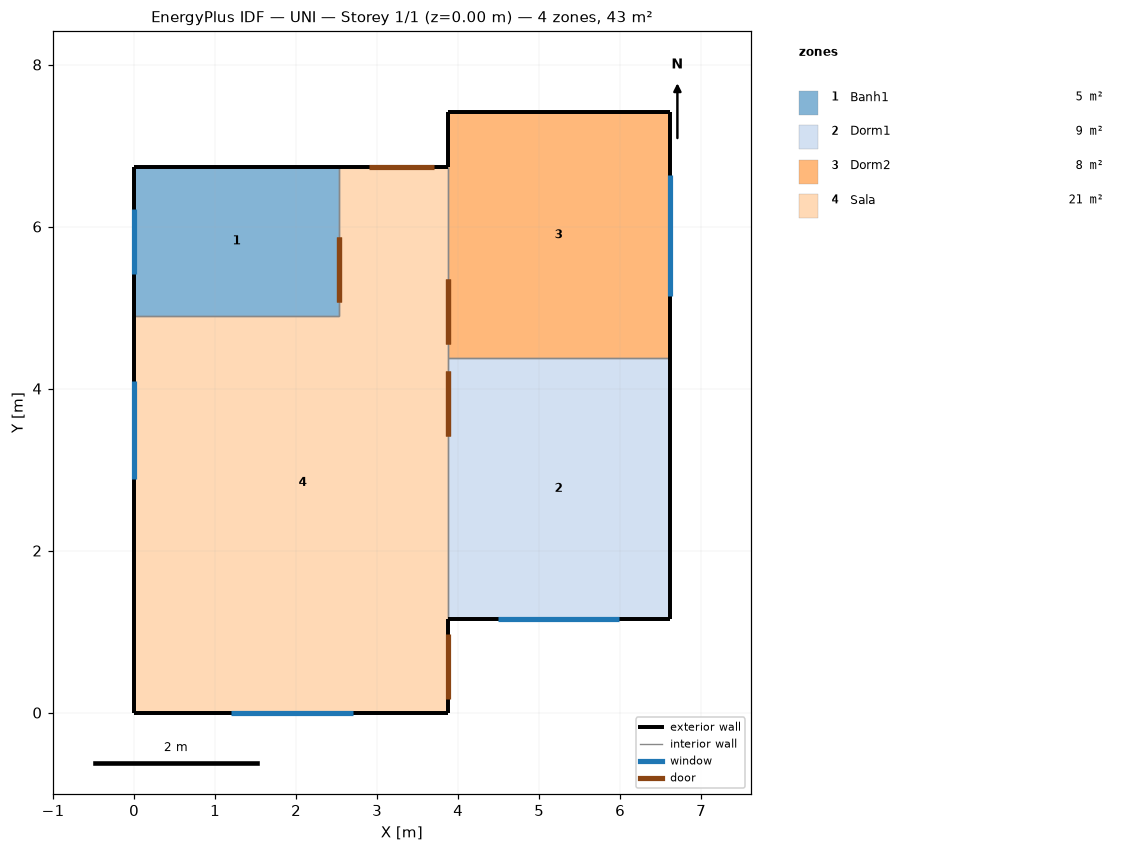
=== STOREY PLAN SPEC (per zone: floor XY polygon, exterior-wall plan segments, windows/doors) ===
zone 1: Banh1  (4.7 m²)
  floor: (0.00, 6.74) (2.53, 6.74) (2.53, 4.90) (0.00, 4.90)
  exterior wall: (0.00, 6.74) – (0.00, 4.90)  [1.8 m]
    window: (0.00, 6.22) – (0.00, 5.42)  [0.5 m²]
  exterior wall: (2.53, 6.74) – (0.00, 6.74)  [2.5 m]
  interior walls: 2
zone 2: Dorm1  (8.9 m²)
  floor: (3.87, 4.38) (6.61, 4.38) (6.61, 1.15) (3.87, 1.15)
  exterior wall: (6.61, 1.15) – (6.61, 4.38)  [3.2 m]
  exterior wall: (3.87, 1.15) – (6.61, 1.15)  [2.7 m]
    window: (4.49, 1.15) – (5.99, 1.15)  [1.5 m²]
  interior walls: 2
zone 3: Dorm2  (8.3 m²)
  floor: (3.87, 7.41) (6.61, 7.41) (6.61, 4.38) (3.87, 4.38)
  exterior wall: (6.61, 4.38) – (6.61, 7.41)  [3.0 m]
    window: (6.61, 5.14) – (6.61, 6.64)  [1.5 m²]
  exterior wall: (6.61, 7.41) – (3.87, 7.41)  [2.7 m]
  exterior wall: (3.87, 7.41) – (3.87, 6.74)  [0.7 m]
  interior walls: 2
zone 4: Sala  (21.4 m²)
  floor: (2.53, 6.74) (3.87, 6.74) (3.87, 0.00) (0.00, 0.00) (0.00, 4.90) (2.53, 4.90)
  exterior wall: (0.00, 0.00) – (3.87, 0.00)  [3.9 m]
    window: (1.20, 0.00) – (2.70, 0.00)  [1.5 m²]
  exterior wall: (0.00, 4.90) – (0.00, 0.00)  [4.9 m]
    window: (0.00, 4.09) – (0.00, 2.89)  [1.2 m²]
  exterior wall: (3.87, 0.00) – (3.87, 1.15)  [1.1 m]
    door: (3.87, 0.17) – (3.87, 0.97)  [1.7 m²]
  exterior wall: (3.87, 6.74) – (2.53, 6.74)  [1.3 m]
    door: (3.70, 6.74) – (2.90, 6.74)  [1.7 m²]
  interior walls: 4

=== DERIVED (storey summary) ===
Building: UNI
Storey: 1 of 1  (floor level z = 0.00 m)
Storey gross floor area: 43.2 m²
Zones on this storey: 4
  - Banh1: floor 4.7 m²; exterior wall 4.4 m (10.9 m²); 1 window(s) 0.5 m²; WWR 4.4%
  - Dorm1: floor 8.9 m²; exterior wall 6.0 m (14.9 m²); 1 window(s) 1.5 m²; WWR 10.1%
  - Dorm2: floor 8.3 m²; exterior wall 6.4 m (16.1 m²); 1 window(s) 1.5 m²; WWR 9.3%
  - Sala: floor 21.4 m²; exterior wall 11.3 m (28.2 m²); 2 window(s) 2.7 m²; WWR 9.6%; 2 door(s)
Zone adjacency (shared interzone walls):
  - Banh1 ↔ Sala
  - Dorm1 ↔ Dorm2
  - Dorm1 ↔ Sala
  - Dorm2 ↔ Sala